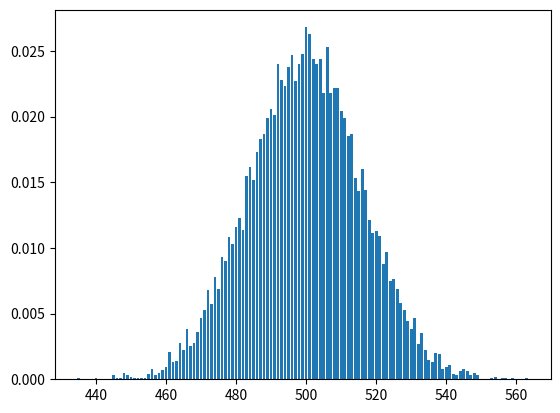

This figure's Python source:
import numpy as np
from matplotlib import pyplot as plt

x = np.random.binomial(1000, 0.5, 10000)

val, cnt = np.unique(x, return_counts=True)
pmf = cnt / len(x)

plt.bar(val, pmf)
plt.show()
